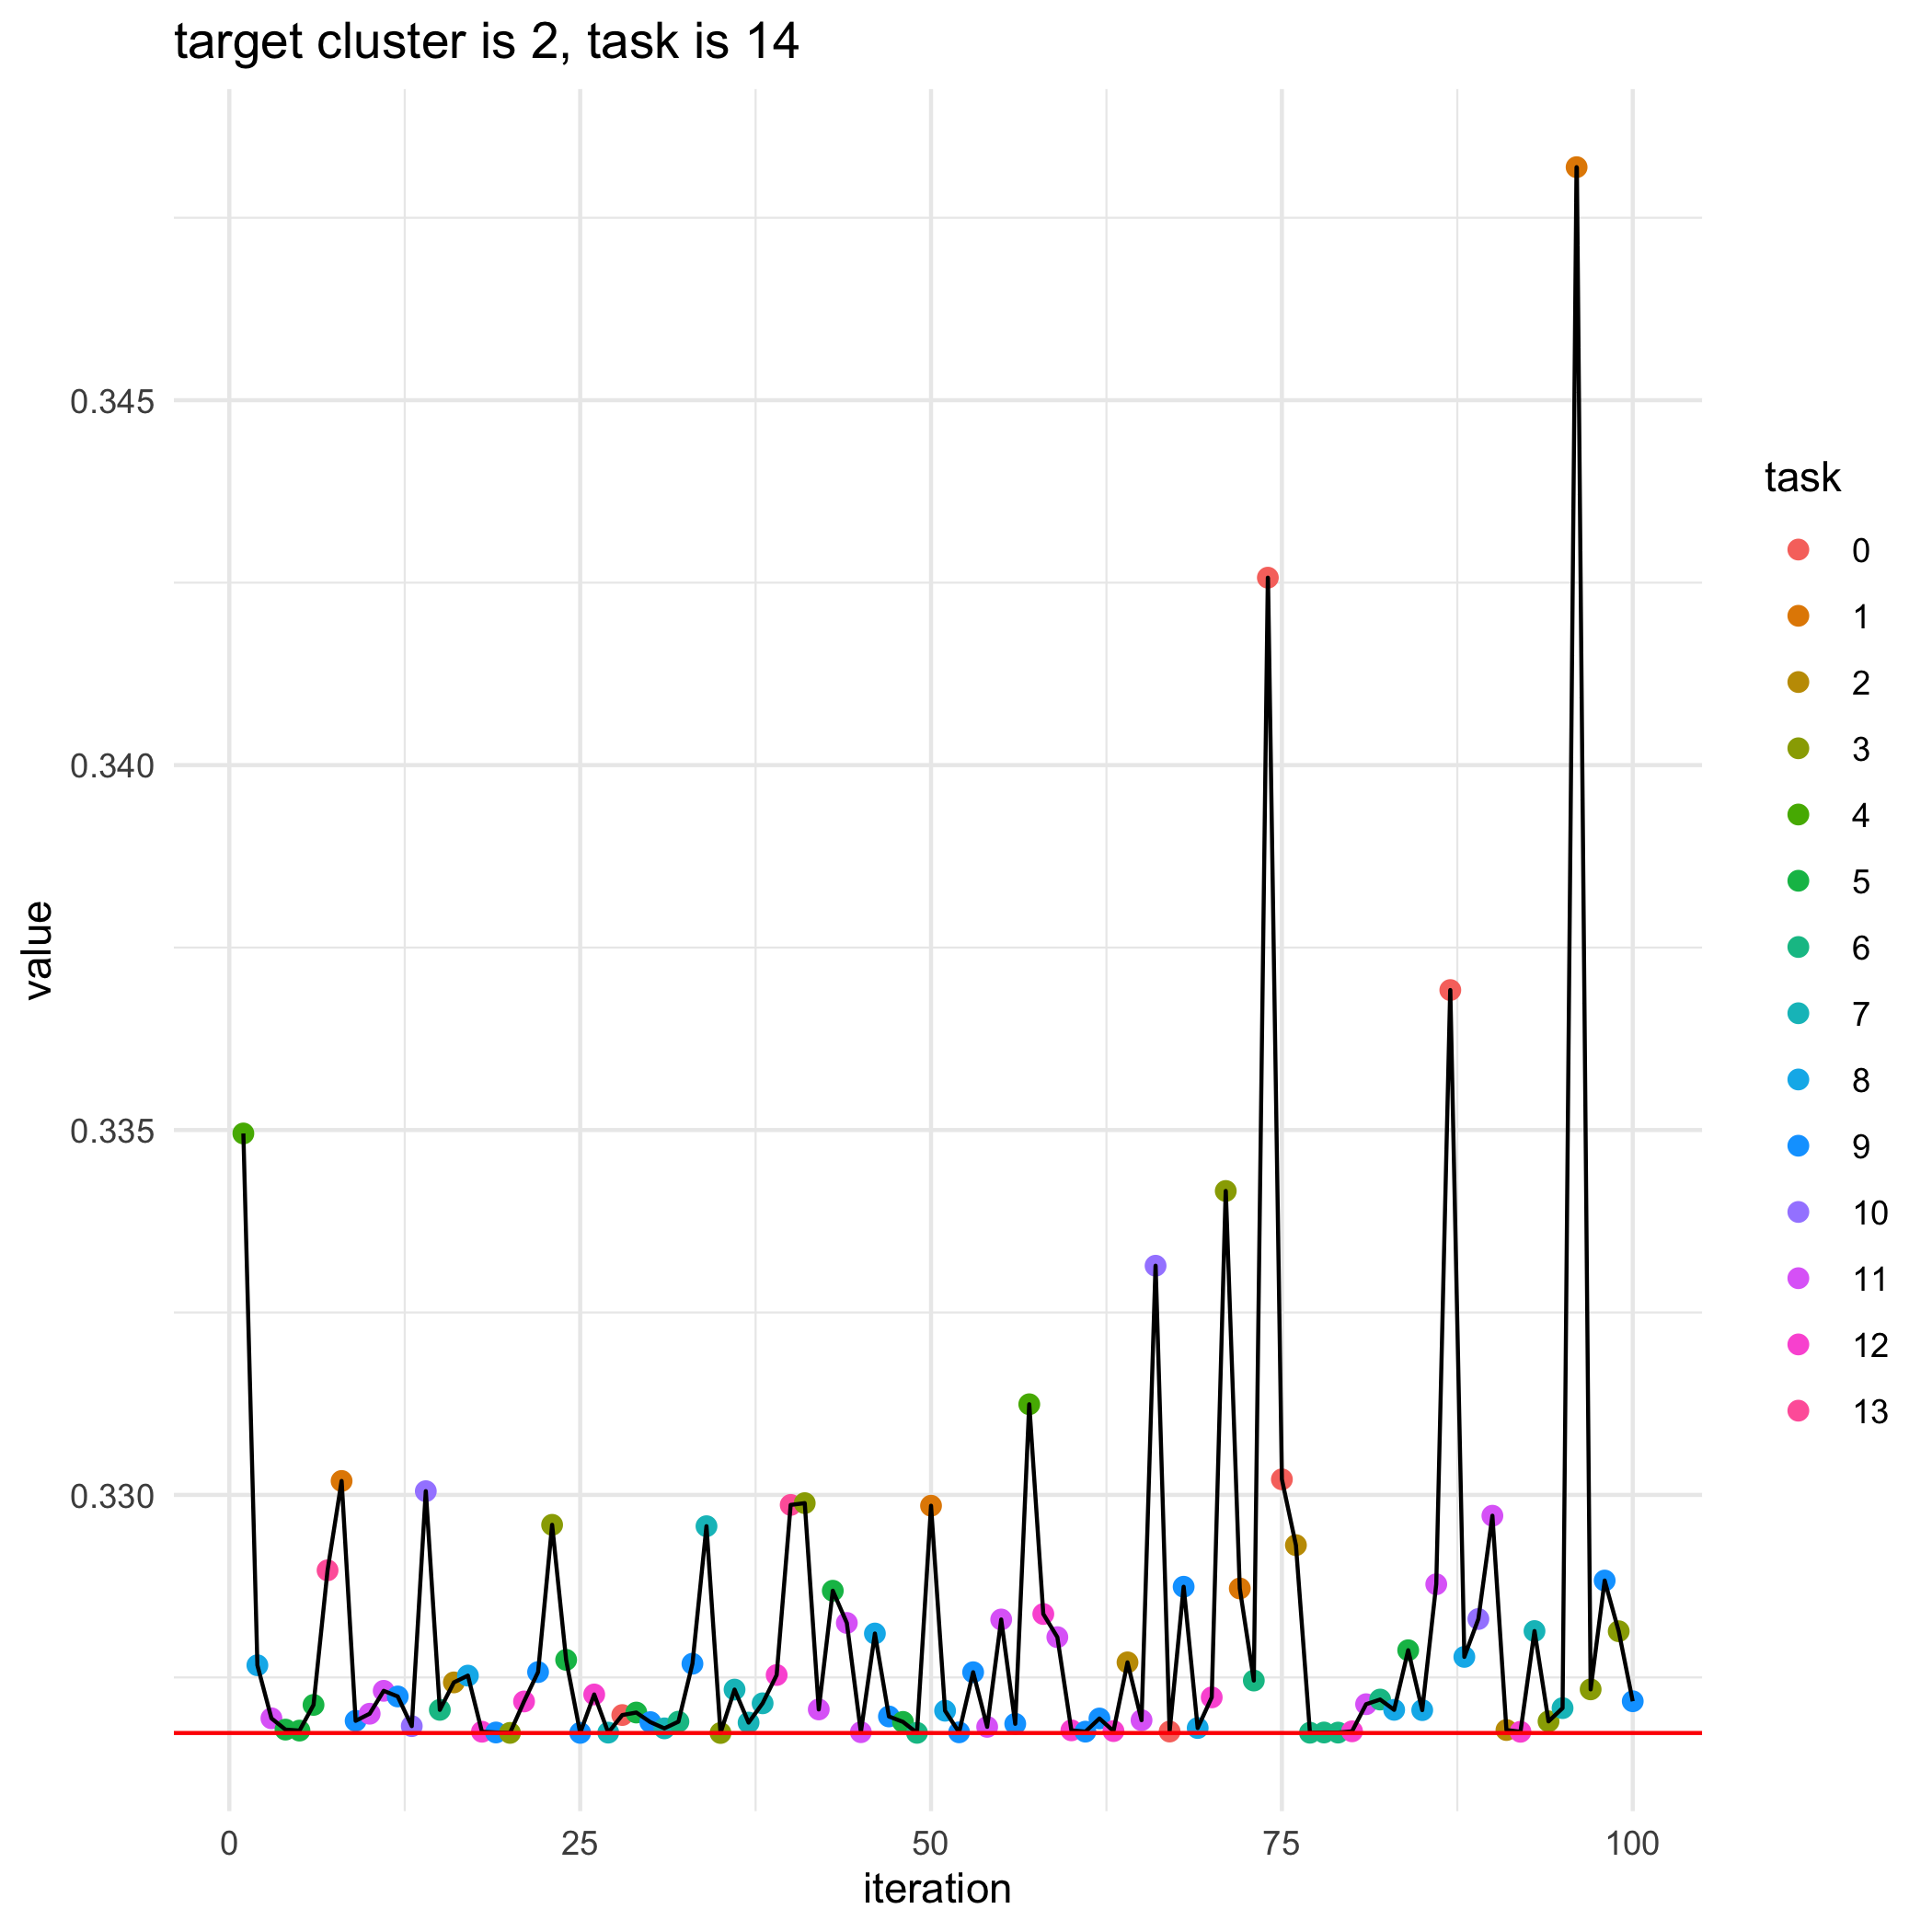

The table this chart was drawn from, first rows:
, losses, bandit_selects
0, 0.3267, 
1, 0.335, 4.0
2, 0.3277, 8.0
3, 0.3269, 11.0
4, 0.3268, 5.0
5, 0.3268, 5.0
6, 0.3271, 5.0
7, 0.329, 13.0
8, 0.3302, 1.0
9, 0.3269, 9.0
10, 0.327, 11.0
11, 0.3273, 11.0
12, 0.3272, 9.0
13, 0.3268, 10.0
14, 0.3301, 10.0
15, 0.3271, 6.0
16, 0.3274, 2.0
17, 0.3275, 8.0
18, 0.3268, 12.0
19, 0.3267, 9.0
20, 0.3267, 3.0
21, 0.3272, 12.0
22, 0.3276, 9.0
23, 0.3296, 3.0
24, 0.3277, 5.0
25, 0.3267, 9.0
26, 0.3273, 12.0
27, 0.3267, 7.0
28, 0.327, 0.0
29, 0.327, 5.0
30, 0.3269, 9.0
31, 0.3268, 7.0
32, 0.3269, 6.0
33, 0.3277, 9.0
34, 0.3296, 7.0
35, 0.3267, 3.0
36, 0.3273, 7.0
37, 0.3269, 7.0
38, 0.3271, 7.0
39, 0.3275, 12.0
40, 0.3299, 13.0
41, 0.3299, 3.0
42, 0.3271, 11.0
43, 0.3287, 5.0
44, 0.3282, 11.0
45, 0.3267, 11.0
46, 0.3281, 8.0
47, 0.327, 9.0
48, 0.3269, 5.0
49, 0.3267, 6.0
50, 0.3299, 1.0
51, 0.327, 8.0
52, 0.3267, 9.0
53, 0.3276, 9.0
54, 0.3268, 11.0
55, 0.3283, 11.0
56, 0.3269, 9.0
57, 0.3312, 4.0
58, 0.3284, 12.0
59, 0.3281, 11.0
... 41 more rows
